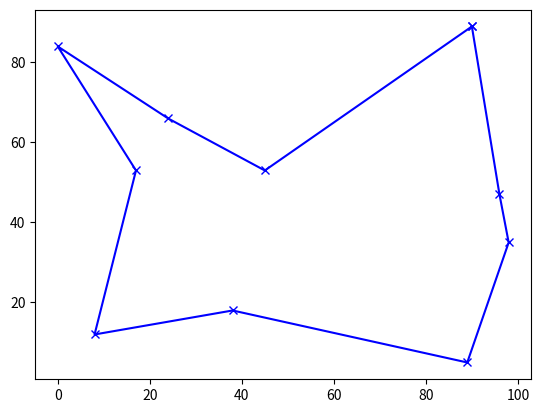

Recreate this plot in Python.
import random, numpy, math, copy, matplotlib.pyplot as plt
cities = [[0, 84], [45, 53], [17, 53], [89, 5], [24, 66], [98, 35], [38, 18], [90, 89], [8, 12], [96, 47]]
tour = random.sample(range(10),10)

def dist(city1, city2):
    xDist = abs(city1[0] - city2[0])
    yDist = abs(city1[1] - city2[1])
    distance = math.sqrt(xDist**2 + yDist**2)
    return distance

def distChange(tour, new_way):
    distanceChange = 0
    for k in new_way:
        distanceChange += dist(cities[tour[(k+1)%10]], cities[tour[k]])
    return distanceChange

for temp in numpy.logspace(0, 5, num = 100000)[::-1]:
    [i, j] = sorted(random.sample(range(10), 2))
    newTour = copy.deepcopy(tour)
    newTour[i], newTour[j] = newTour[j], newTour[i]
    P = math.exp((distChange(tour,[j, j-1, i, i-1])) - distChange(newTour, [j, j-1, i, i-1]) / temp)
    
    if P > random.random():
        tour = copy.copy(newTour)
plt.plot([cities[tour[i%10]][0] for i in range(11)], [cities[tour[i%10]][1] for i in range(11)], 'xb-')
